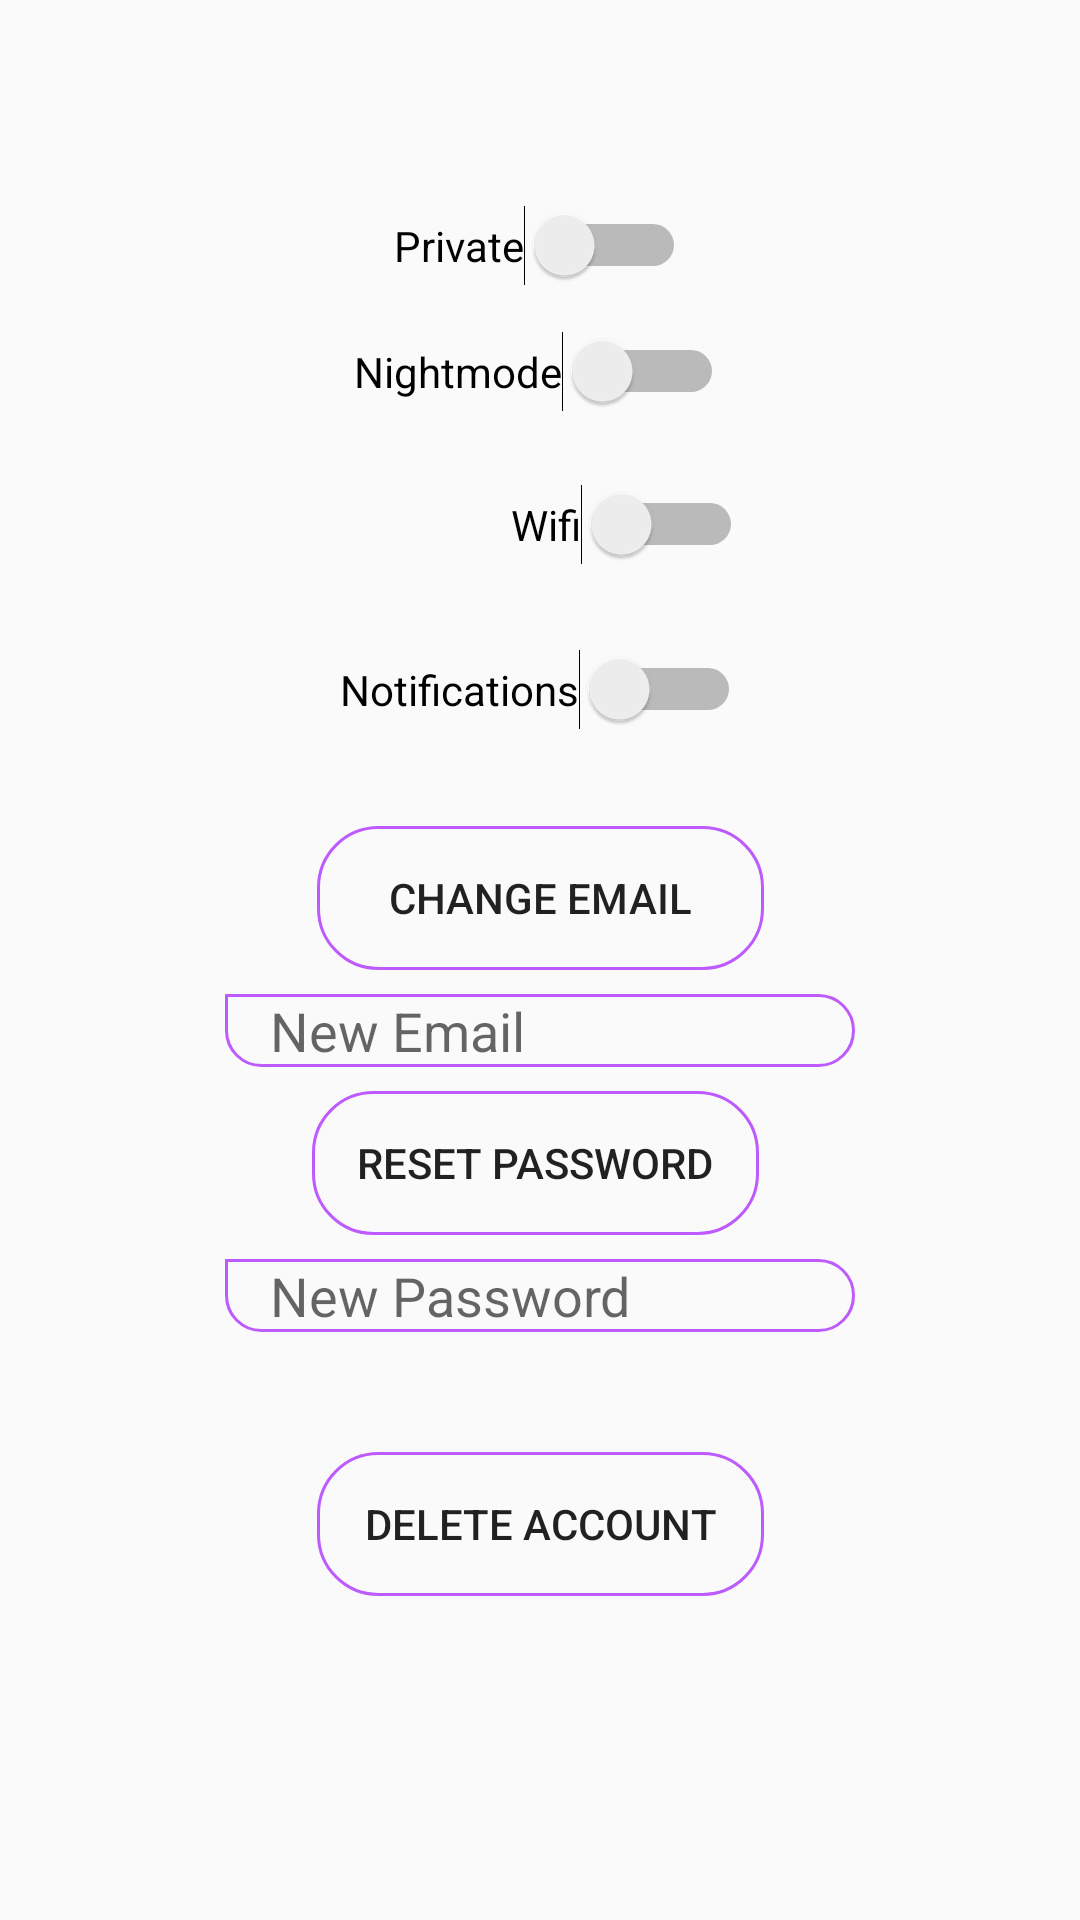

Reconstruct the res/layout file that produces this screen, plus the resources it refers to.
<!-- AndroidManifest.xml: application theme AppTheme -->
<!-- res/layout/content_settings.xml -->
<?xml version="1.0" encoding="utf-8"?>
<android.support.constraint.ConstraintLayout xmlns:android="http://schemas.android.com/apk/res/android"
    xmlns:app="http://schemas.android.com/apk/res-auto"
    xmlns:tools="http://schemas.android.com/tools"
    android:layout_width="match_parent"
    android:layout_height="match_parent"
    app:layout_behavior="@string/appbar_scrolling_view_behavior"
    tools:context=".Settings"
    tools:showIn="@layout/app_bar_settings">

    <Button
        android:id="@+id/ResetPassWordID"
        android:layout_width="149dp"
        android:layout_height="wrap_content"
        android:layout_marginStart="8dp"
        android:layout_marginEnd="8dp"
        android:layout_marginBottom="8dp"
        android:text="Reset Password"
        android:background="@drawable/btn_bg_main"
        app:layout_constraintBottom_toTopOf="@+id/resetPassWordInfo"
        app:layout_constraintEnd_toEndOf="parent"
        app:layout_constraintHorizontal_bias="0.492"
        app:layout_constraintStart_toStartOf="parent" />

    <Button
        android:id="@+id/DeleteID"
        android:layout_width="149dp"
        android:layout_height="wrap_content"
        android:layout_marginStart="8dp"
        android:layout_marginEnd="8dp"
        android:layout_marginBottom="108dp"
        android:background="@drawable/btn_bg_main"
        android:text="Delete Account"
        app:layout_constraintBottom_toBottomOf="parent"
        app:layout_constraintEnd_toEndOf="parent"
        app:layout_constraintStart_toStartOf="parent" />

    <EditText
        android:id="@+id/resetPassWordInfo"
        android:layout_width="wrap_content"
        android:layout_height="wrap_content"
        android:layout_marginStart="8dp"
        android:layout_marginEnd="8dp"
        android:layout_marginBottom="40dp"
        android:background="@drawable/et_bg_main"
        android:ems="10"
        android:inputType="textPersonName"
        android:paddingLeft="15dp"
        android:paddingRight="15dp"
        android:hint="New Password"
        app:layout_constraintBottom_toTopOf="@+id/DeleteID"
        app:layout_constraintEnd_toEndOf="parent"
        app:layout_constraintStart_toStartOf="parent" />

    <EditText
        android:id="@+id/resetEmailInfo"
        android:layout_width="wrap_content"
        android:layout_height="wrap_content"
        android:layout_marginStart="8dp"
        android:layout_marginEnd="8dp"
        android:layout_marginBottom="8dp"
        android:background="@drawable/et_bg_main"
        android:ems="10"
        android:inputType="textEmailAddress"
        android:paddingLeft="15dp"
        android:paddingRight="15dp"
        android:hint="New Email"
        app:layout_constraintBottom_toTopOf="@+id/ResetPassWordID"
        app:layout_constraintEnd_toEndOf="parent"
        app:layout_constraintStart_toStartOf="parent" />

    <Button
        android:id="@+id/ResetEmailID"
        android:layout_width="149dp"
        android:layout_height="wrap_content"
        android:layout_marginStart="8dp"
        android:layout_marginEnd="8dp"
        android:layout_marginBottom="8dp"
        android:text="Change Email"
        android:background="@drawable/btn_bg_main"
        app:layout_constraintBottom_toTopOf="@+id/resetEmailInfo"
        app:layout_constraintEnd_toEndOf="parent"
        app:layout_constraintStart_toStartOf="parent" />

    <Switch
        android:id="@+id/sw_nightmode"
        android:layout_width="wrap_content"
        android:layout_height="wrap_content"
        android:layout_marginStart="8dp"
        android:layout_marginEnd="8dp"
        android:layout_marginBottom="24dp"
        android:text="Nightmode"
        app:layout_constraintBottom_toTopOf="@+id/wifi_ID"
        app:layout_constraintEnd_toEndOf="parent"
        app:layout_constraintHorizontal_bias="0.498"
        app:layout_constraintStart_toStartOf="parent" />

    <Switch
        android:id="@+id/wifi_ID"
        android:layout_width="wrap_content"
        android:layout_height="wrap_content"
        android:layout_marginStart="164dp"
        android:layout_marginEnd="8dp"
        android:layout_marginBottom="28dp"
        android:text="Wifi"
        app:layout_constraintBottom_toTopOf="@+id/notifications_ID"
        app:layout_constraintEnd_toEndOf="parent"
        app:layout_constraintHorizontal_bias="0.056"
        app:layout_constraintStart_toStartOf="parent" />

    <Switch
        android:id="@+id/notifications_ID"
        android:layout_width="wrap_content"
        android:layout_height="wrap_content"
        android:layout_marginStart="8dp"
        android:layout_marginEnd="8dp"
        android:layout_marginBottom="32dp"
        android:text="Notifications"
        app:layout_constraintBottom_toTopOf="@+id/ResetEmailID"
        app:layout_constraintEnd_toEndOf="parent"
        app:layout_constraintStart_toStartOf="parent" />

    <Switch
        android:id="@+id/privacy"
        android:layout_width="wrap_content"
        android:layout_height="wrap_content"
        android:layout_marginStart="8dp"
        android:layout_marginTop="8dp"
        android:layout_marginEnd="8dp"
        android:text="Private"
        app:layout_constraintBottom_toTopOf="@+id/sw_nightmode"
        app:layout_constraintEnd_toEndOf="parent"
        app:layout_constraintStart_toStartOf="parent"
        app:layout_constraintTop_toTopOf="parent"
        app:layout_constraintVertical_bias="0.802" />

</android.support.constraint.ConstraintLayout>
<!-- resources referenced by this layout -->
<resources>
  <!-- drawable btn_bg_main (drawable) -->
  <shape xmlns:android="http://schemas.android.com/apk/res/android"
      android:shape="rectangle">
  
      <corners
          android:bottomLeftRadius="20dp"
          android:bottomRightRadius="20dp"
          android:topLeftRadius="20dp"
          android:topRightRadius="20dp" />
  
      <stroke
          android:color="@color/gradStart"
          android:width="1dp" />
  
  </shape>
  <!-- drawable et_bg_main (drawable) -->
  <shape xmlns:android="http://schemas.android.com/apk/res/android"
      android:shape="rectangle">
  
      <corners
          android:bottomLeftRadius="20dp"
          android:bottomRightRadius="20dp"
          android:topLeftRadius="0dp"
          android:topRightRadius="20dp" />
  
      <stroke
          android:color="@color/gradStart"
          android:width="1dp" />
  
  </shape>
  <style name="AppTheme" parent="Theme.AppCompat.DayNight.DarkActionBar">
          
          <item name="colorPrimary">@color/colorPrimary</item>
          <item name="colorPrimaryDark">@color/colorPrimaryDark</item>
          <item name="colorAccent">@color/colorAccent</item>
      </style>
  <color name="gradStart">#BD5BFF</color>
  <color name="colorPrimary">#9E2EE9</color>
  <color name="colorPrimaryDark">#000000</color>
  <color name="colorAccent">#0E84A2</color>
</resources>
